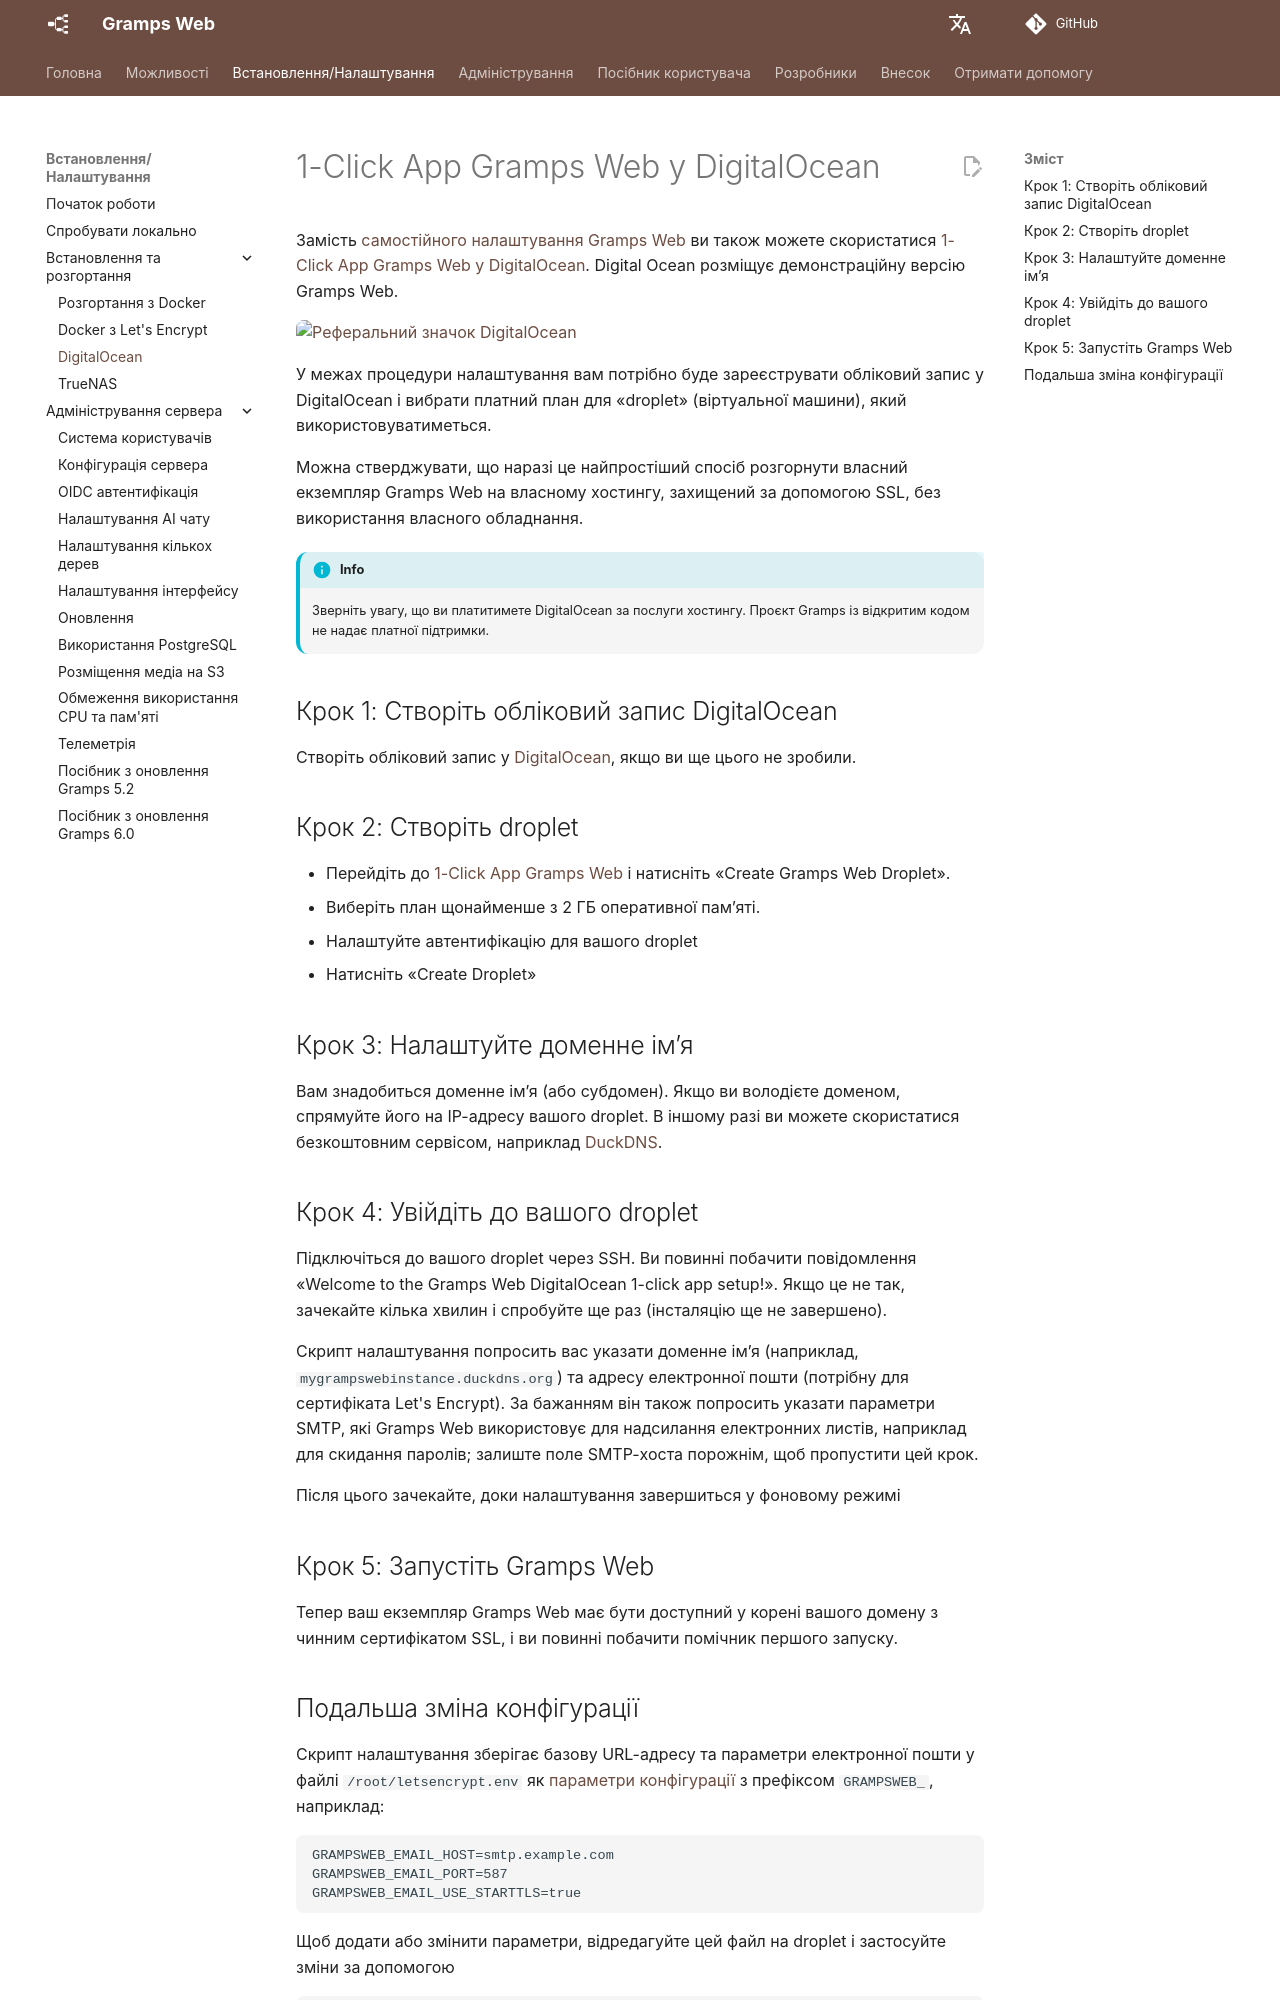

repository: gramps-project/gramps-web-docs · page: uk/install_setup/digital_ocean/index.html · generator: mkdocs

# 1-Click App Gramps Web у DigitalOcean

Замість [самостійного налаштування Gramps Web](deployment.md) ви також можете скористатися [1-Click App Gramps Web у DigitalOcean](https://marketplace.digitalocean.com/apps/gramps-web?refcode=b1d13ebe86ac&action=deploy). Digital Ocean розміщує демонстраційну версію Gramps Web.

<a href="https://www.digitalocean.com/?refcode=b1d13ebe86ac&utm_campaign=Referral_Invite&utm_medium=Referral_Program&utm_source=badge"><img src="https://web-platforms.sfo2.cdn.digitaloceanspaces.com/WWW/Badge%202.svg" alt="Реферальний значок DigitalOcean" /></a>

У межах процедури налаштування вам потрібно буде зареєструвати обліковий запис у DigitalOcean і вибрати платний план для «droplet» (віртуальної машини), який використовуватиметься.

Можна стверджувати, що наразі це найпростіший спосіб розгорнути власний екземпляр Gramps Web на власному хостингу, захищений за допомогою SSL, без використання власного обладнання.

!!! info
    Зверніть увагу, що ви платитимете DigitalOcean за послуги хостингу. Проєкт Gramps із відкритим кодом не надає платної підтримки.

## Крок 1: Створіть обліковий запис DigitalOcean

Створіть обліковий запис у [DigitalOcean](https://www.digitalocean.com/), якщо ви ще цього не зробили.

## Крок 2: Створіть droplet

- Перейдіть до [1-Click App Gramps Web](https://marketplace.digitalocean.com/apps/gramps-web?refcode=b1d13ebe86ac&action=deploy) і натисніть «Create Gramps Web Droplet».
- Виберіть план щонайменше з 2 ГБ оперативної пам’яті.
- Налаштуйте автентифікацію для вашого droplet
- Натисніть «Create Droplet»

## Крок 3: Налаштуйте доменне ім’я

Вам знадобиться доменне ім’я (або субдомен). Якщо ви володієте доменом, спрямуйте його на IP-адресу вашого droplet. В іншому разі ви можете скористатися безкоштовним сервісом, наприклад [DuckDNS](https://www.duckdns.org/).

## Крок 4: Увійдіть до вашого droplet

Підключіться до вашого droplet через SSH. Ви повинні побачити повідомлення «Welcome to the Gramps Web DigitalOcean 1-click app setup!». Якщо це не так, зачекайте кілька хвилин і спробуйте ще раз (інсталяцію ще не завершено).

Скрипт налаштування попросить вас указати доменне ім’я (наприклад, `mygrampswebinstance.duckdns.org`) та адресу електронної пошти (потрібну для сертифіката Let's Encrypt). За бажанням він також попросить указати параметри SMTP, які Gramps Web використовує для надсилання електронних листів, наприклад для скидання паролів; залиште поле SMTP-хоста порожнім, щоб пропустити цей крок.

Після цього зачекайте, доки налаштування завершиться у фоновому режимі

## Крок 5: Запустіть Gramps Web

Тепер ваш екземпляр Gramps Web має бути доступний у корені вашого домену з чинним сертифікатом SSL, і ви повинні побачити помічник першого запуску.
